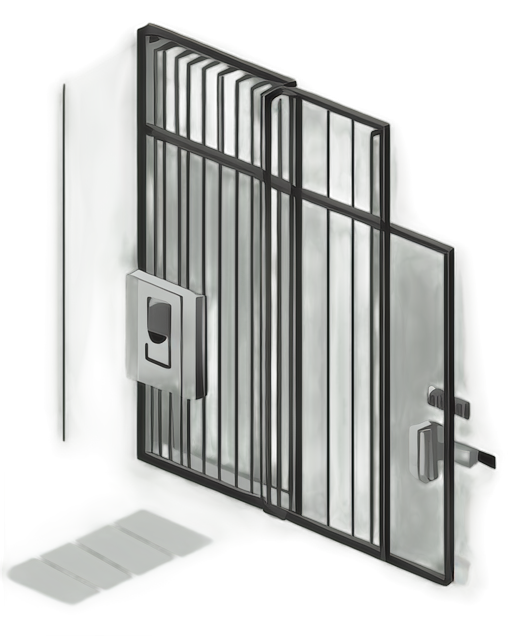
Generation parameters embedded in this image by AUTOMATIC1111 Stable Diffusion web UI or a fork of it (Forge, ...) (PNG 'parameters' text chunk):
A small and compact cage with a modern design, 2D isometric style, made of sleek metallic bars with a dark gray finish, evenly spaced vertical and horizontal bars forming a rectangular structure, a solid flat top and bottom, a hinged door slightly open with a small metallic padlock hanging on the latch, clean and minimalistic background, centered composition, soft ambient lighting creating subtle highlights and shadows, isolated and detailed design, suitable for a standalone illustration
Steps: 20, Sampler: Euler a, Schedule type: Automatic, CFG scale: 7, Seed: 3259762568, Size: 512x640, Model hash: 481989b6f0, Model: AnythingXL_v50, layerdiffusion_enabled: True, layerdiffusion_method: (SD1.5) Only Generate Transparent Image (Attention Injection), layerdiffusion_weight: 1, layerdiffusion_ending_step: 1, layerdiffusion_fg_image: False, layerdiffusion_bg_image: False, layerdiffusion_blend_image: False, layerdiffusion_resize_mode: Crop and Resize, layerdiffusion_fg_additional_prompt: , layerdiffusion_bg_additional_prompt: , layerdiffusion_blend_additional_prompt: , Version: f2.0.1v1.10.1-previous-622-g1f140749